Run: headless pygame with SDL's dummy video driver; simulated clock (each Clock.tick advances the game by its frame time, no real sleeping); random seed 0; keys injected as events and as key.get_pressed() state; no mouse input.
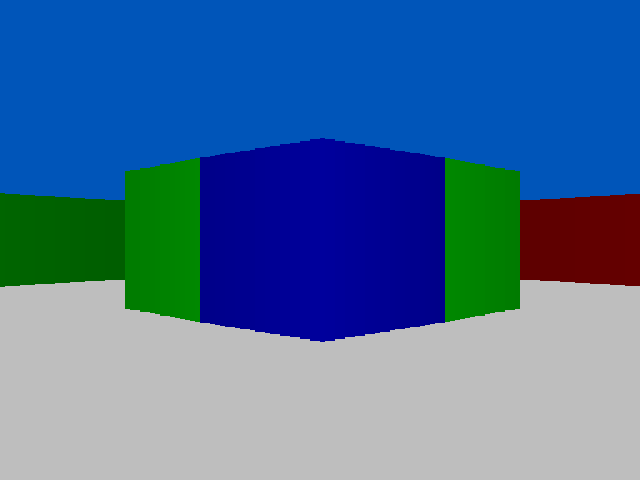
Frame 1 of 4 · flips 1–60 · no input
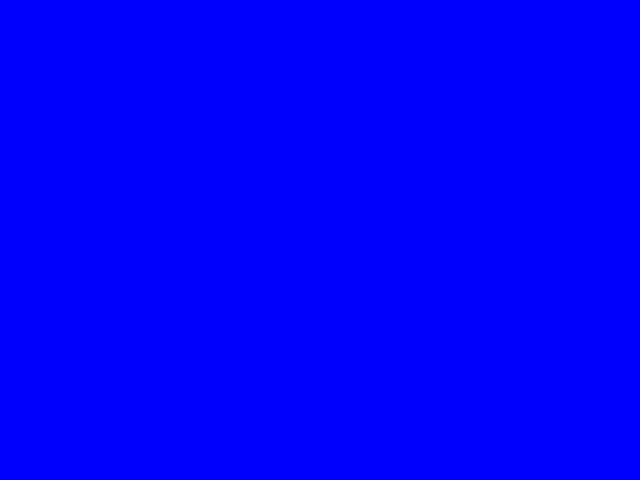
Frame 2 of 4 · flips 61–180 · tapped SPACE, RETURN · held RIGHT (→), D
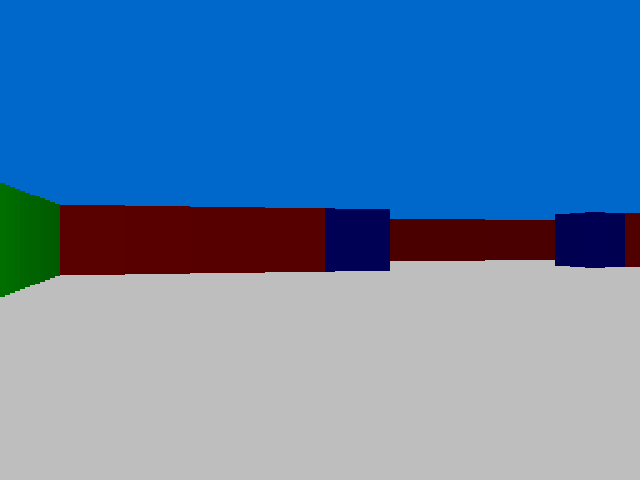
Frame 3 of 4 · flips 181–300 · held DOWN (↓), S
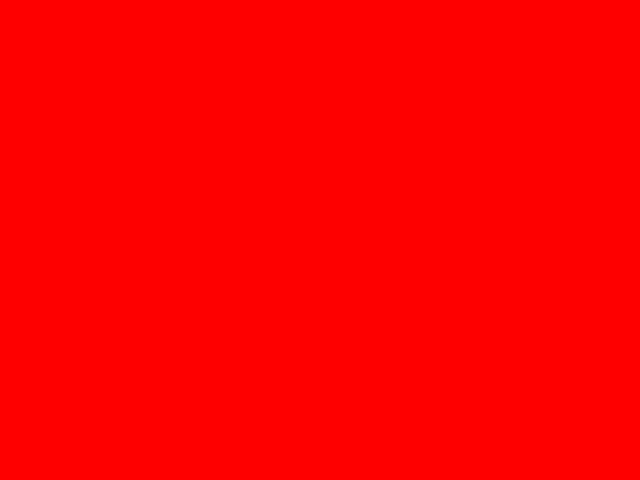
Frame 4 of 4 · flips 301–420 · held LEFT (←), A, UP (↑), W

The pygame program that drew these frames:

import pygame
from math import sin, cos, floor, sqrt, radians
pygame.init()

# GENERAL SETUP:

viewWidth = 128
displayWidthX = int(viewWidth*5)
displayWidthY = int(displayWidthX*0.75)
trueZero = displayWidthY/2
screen = pygame.display.set_mode((displayWidthX, displayWidthY))
clock = pygame.time.Clock()
running = True

world = [
        "111111111111111",
        "100000000000001",
        "100000000000001",
        "100000000000001",
        "111111000011111",
        "100000000000001",
        "100000000000001",
        "100000000000001",
        "100000000000001",
        "100000000110001",
        "100000000110001",
        "100000000000001",
        "100000000000001",
        "100000000000001",
        "111111111111111"]

worldTextures = [
        "211111111111112",
        "200000000000002",
        "200000000000002",
        "200000000000002",
        "211113000031112",
        "200000000000002",
        "200000000000002",
        "200000000000002",
        "200000000000002",
        "200000000320002",
        "200000000230002",
        "200000000000002",
        "200000000000002",
        "200000000000002",
        "211111111111112"]

playerX = 7.0
playerY = 7.0
playerOrient = 45
speed = 0.1

FOV = 60

# BACKGROUND DRAWING INSTRUCTIONS

skyShade = 0
skyShadeChange = -0.25

def drawBackground():
    global skyShade, skyShadeChange
    
    screen.fill("grey")

    if skyShade == -20:
        skyShade = -19
        skyShadeChange = 0.25
    elif skyShade == 20:
        skyShade = 19
        skyShadeChange = -0.25
    else:
        skyShade = skyShade + skyShadeChange
    
    pygame.draw.rect(screen,(0,(100+skyShade),(200+skyShade)),(0,0,displayWidthX,(displayWidthY/2)))

# RAYCASTING ALGORITHM:

lineHeights = []
lineColors = []
rayCount = 0

def castRay(crIndex):
    stopCast = 0
        
    rayX = playerX
    rayY = playerY
    rayOrient = playerOrient - FOV/2 + (crIndex / viewWidth) * FOV
        
    dx = cos(radians(rayOrient))
    dy = sin(radians(rayOrient))
        
    while stopCast == 0:
        rayStep = 0.05

        rayX = (rayX+(dx*rayStep))
        rayY = (rayY+(dy*rayStep))

        mapX = floor(rayX)
        mapY = floor(rayY)

        if world[mapY][mapX] == "1":
                stopCast = 1
                         
    distance = sqrt(((rayX-playerX)**2)+((rayY-playerY)**2))
    distance = distance*(cos(radians(rayOrient - playerOrient)))
                    
    lineHeights.append(580/distance)
    lineColors.append(worldTextures[mapY][mapX])

# LINE DRAW INSTRUCTIONS

def drawRay(drIndex):
    lineHeight = (lineHeights[drIndex]/2)
            
    rayShade = 55 + lineHeight
    
    if rayShade > 255:
        rayShade = 255
                
    red = int(0)
    green = int(0)
    blue = int(0)
        
    if lineColors[drIndex] == "1":
        red = rayShade
    if lineColors[drIndex] == "2":
        green = rayShade
    if lineColors[drIndex] == "3":
        blue = rayShade
            
    pygame.draw.line(screen, (red,green,blue), [((drIndex*5))+2,(trueZero-lineHeight)], [((drIndex*5))+2,(trueZero+lineHeight)], width=5)

# CONTROLS AND COLLISION

def doControls():
    global playerX, playerY, playerOrient
    keys = pygame.key.get_pressed()

    if keys[pygame.K_w]:
        oldX = playerX
        playerX = playerX + cos(radians(playerOrient)) * speed
        if world[floor(playerY)][floor(playerX)] == "1":
            playerX = oldX
        
        oldY = playerY
        playerY = playerY + sin(radians(playerOrient)) * speed
        if world[floor(playerY)][floor(playerX)] == "1":
            playerY = oldY
        
    if keys[pygame.K_s]:
        oldX = playerX
        playerX = playerX - cos(radians(playerOrient)) * speed
        if world[floor(playerY)][floor(playerX)] == "1":
            playerX = oldX
        
        oldY = playerY
        playerY = playerY - sin(radians(playerOrient)) * speed
        if world[floor(playerY)][floor(playerX)] == "1":
            playerY = oldY

    if keys[pygame.K_a]:
        oldX = playerX
        playerX = playerX + cos(radians(playerOrient-90)) * speed
        if world[floor(playerY)][floor(playerX)] == "1":
            playerX = oldX

        oldY = playerY
        playerY = playerY + sin(radians(playerOrient-90)) * speed
        if world[floor(playerY)][floor(playerX)] == "1":
            playerY = oldY
        
    if keys[pygame.K_d]:
        oldX = playerX
        playerX = playerX - cos(radians(playerOrient-90)) * speed
        if world[floor(playerY)][floor(playerX)] == "1":
            playerX = oldX

        oldY = playerY
        playerY = playerY - sin(radians(playerOrient-90)) * speed
        if world[floor(playerY)][floor(playerX)] == "1":
            playerY = oldY

    if keys[pygame.K_LEFT]:
        if playerOrient == 0:
            playerOrient = 359
        else:
            playerOrient = playerOrient - 2
            
    if keys[pygame.K_RIGHT]:
        if playerOrient == 359:
            playerOrient = 0
        else:
            playerOrient = playerOrient + 2

# MAIN PROGRAM LOOP:

while running:
    for event in pygame.event.get():
        if event.type == pygame.QUIT:
            running = False

    drawBackground()

    lineHeights = []
    lineColors = []
    rayCount = 0
    
    while not rayCount == 128:
        castRay(rayCount)
        drawRay(rayCount)
        rayCount = rayCount + 1

    pygame.display.flip()
    
    doControls()
    
    clock.tick(64)

pygame.quit()
